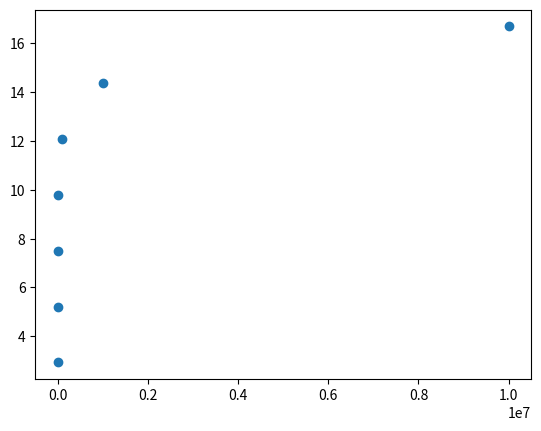

Source code (Python):
import math
import numpy as np
import matplotlib.pyplot as plt

limit = 10000000                                                # sets the number of elements to be added
sum = 0                                                         # sets the sum to 0 when program is restarted
xList = []                                                      
yList = []
def logSum(n):
    global sum
    global xList
    global yList
    while n <= limit:                                           # while loop that runs 'limit' number of times
        sum += 1/n                                              # adds 1/n to the sum
        power = round(math.log(n, 10), 9)
        if n > 9 and power % math.floor(power) == 0:
            xList.append(n)
            yList.append(sum)
        n += 1                                                  # increment n by 1
logSum(1)                                                       # run the function
print("Sum = " + str(sum))                                      # print the final sum
plt.scatter(xList, yList)
print(xList)
print(yList)
